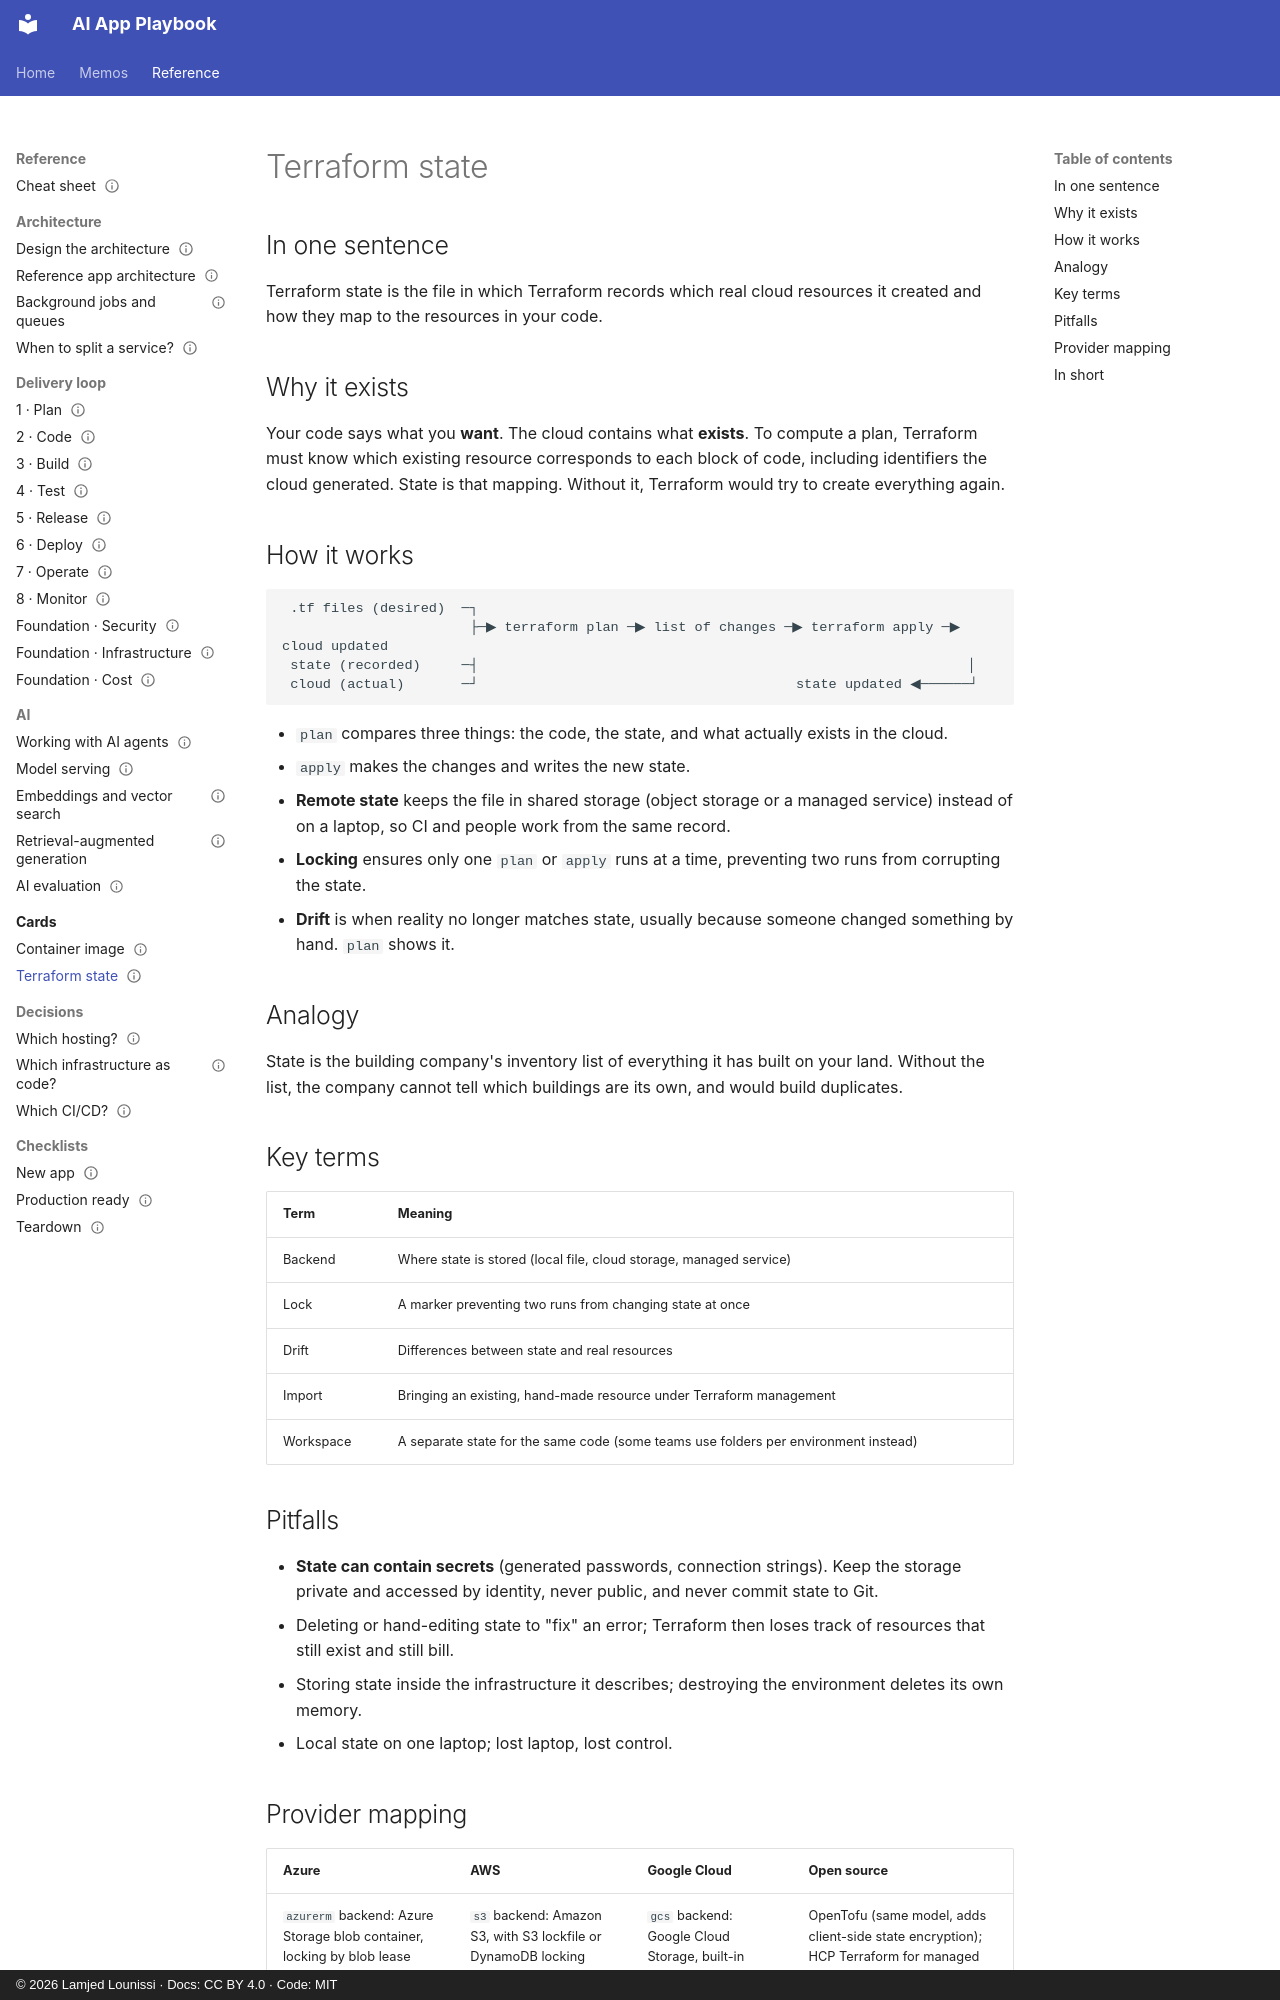

repository: lounissi1/ai-app-playbook · page: cards/terraform-state/index.html · generator: mkdocs · copyright: © 2026 Lamjed Lounissi · Docs: CC BY 4.0 · Code: MIT

---
id: card-terraform-state
type: card
title: Terraform state
status: draft
updated: 2026-10-13
tags: [terraform, infrastructure-as-code, state, locking]
related: [guide-infrastructure, decision-which-iac, checklist-teardown]
kind: concept
stages: [foundation]
---

# Terraform state

## In one sentence

Terraform state is the file in which Terraform records which real cloud resources it created and
how they map to the resources in your code.

## Why it exists

Your code says what you **want**. The cloud contains what **exists**. To compute a plan, Terraform
must know which existing resource corresponds to each block of code, including identifiers the
cloud generated. State is that mapping. Without it, Terraform would try to create everything again.

## How it works

```
 .tf files (desired)  ─┐
                       ├─▶ terraform plan ─▶ list of changes ─▶ terraform apply ─▶ cloud updated
 state (recorded)     ─┤                                                            │
 cloud (actual)       ─┘                                       state updated ◀──────┘
```

- `plan` compares three things: the code, the state, and what actually exists in the cloud.
- `apply` makes the changes and writes the new state.
- **Remote state** keeps the file in shared storage (object storage or a managed service) instead
  of on a laptop, so CI and people work from the same record.
- **Locking** ensures only one `plan` or `apply` runs at a time, preventing two runs from
  corrupting the state.
- **Drift** is when reality no longer matches state, usually because someone changed something
  by hand. `plan` shows it.

## Analogy

State is the building company's inventory list of everything it has built on your land. Without
the list, the company cannot tell which buildings are its own, and would build duplicates.

## Key terms

| Term | Meaning |
|---|---|
| Backend | Where state is stored (local file, cloud storage, managed service) |
| Lock | A marker preventing two runs from changing state at once |
| Drift | Differences between state and real resources |
| Import | Bringing an existing, hand-made resource under Terraform management |
| Workspace | A separate state for the same code (some teams use folders per environment instead) |

## Pitfalls

- **State can contain secrets** (generated passwords, connection strings). Keep the storage private
  and accessed by identity, never public, and never commit state to Git.
- Deleting or hand-editing state to "fix" an error; Terraform then loses track of resources that
  still exist and still bill.
- Storing state inside the infrastructure it describes; destroying the environment deletes its own memory.
- Local state on one laptop; lost laptop, lost control.
